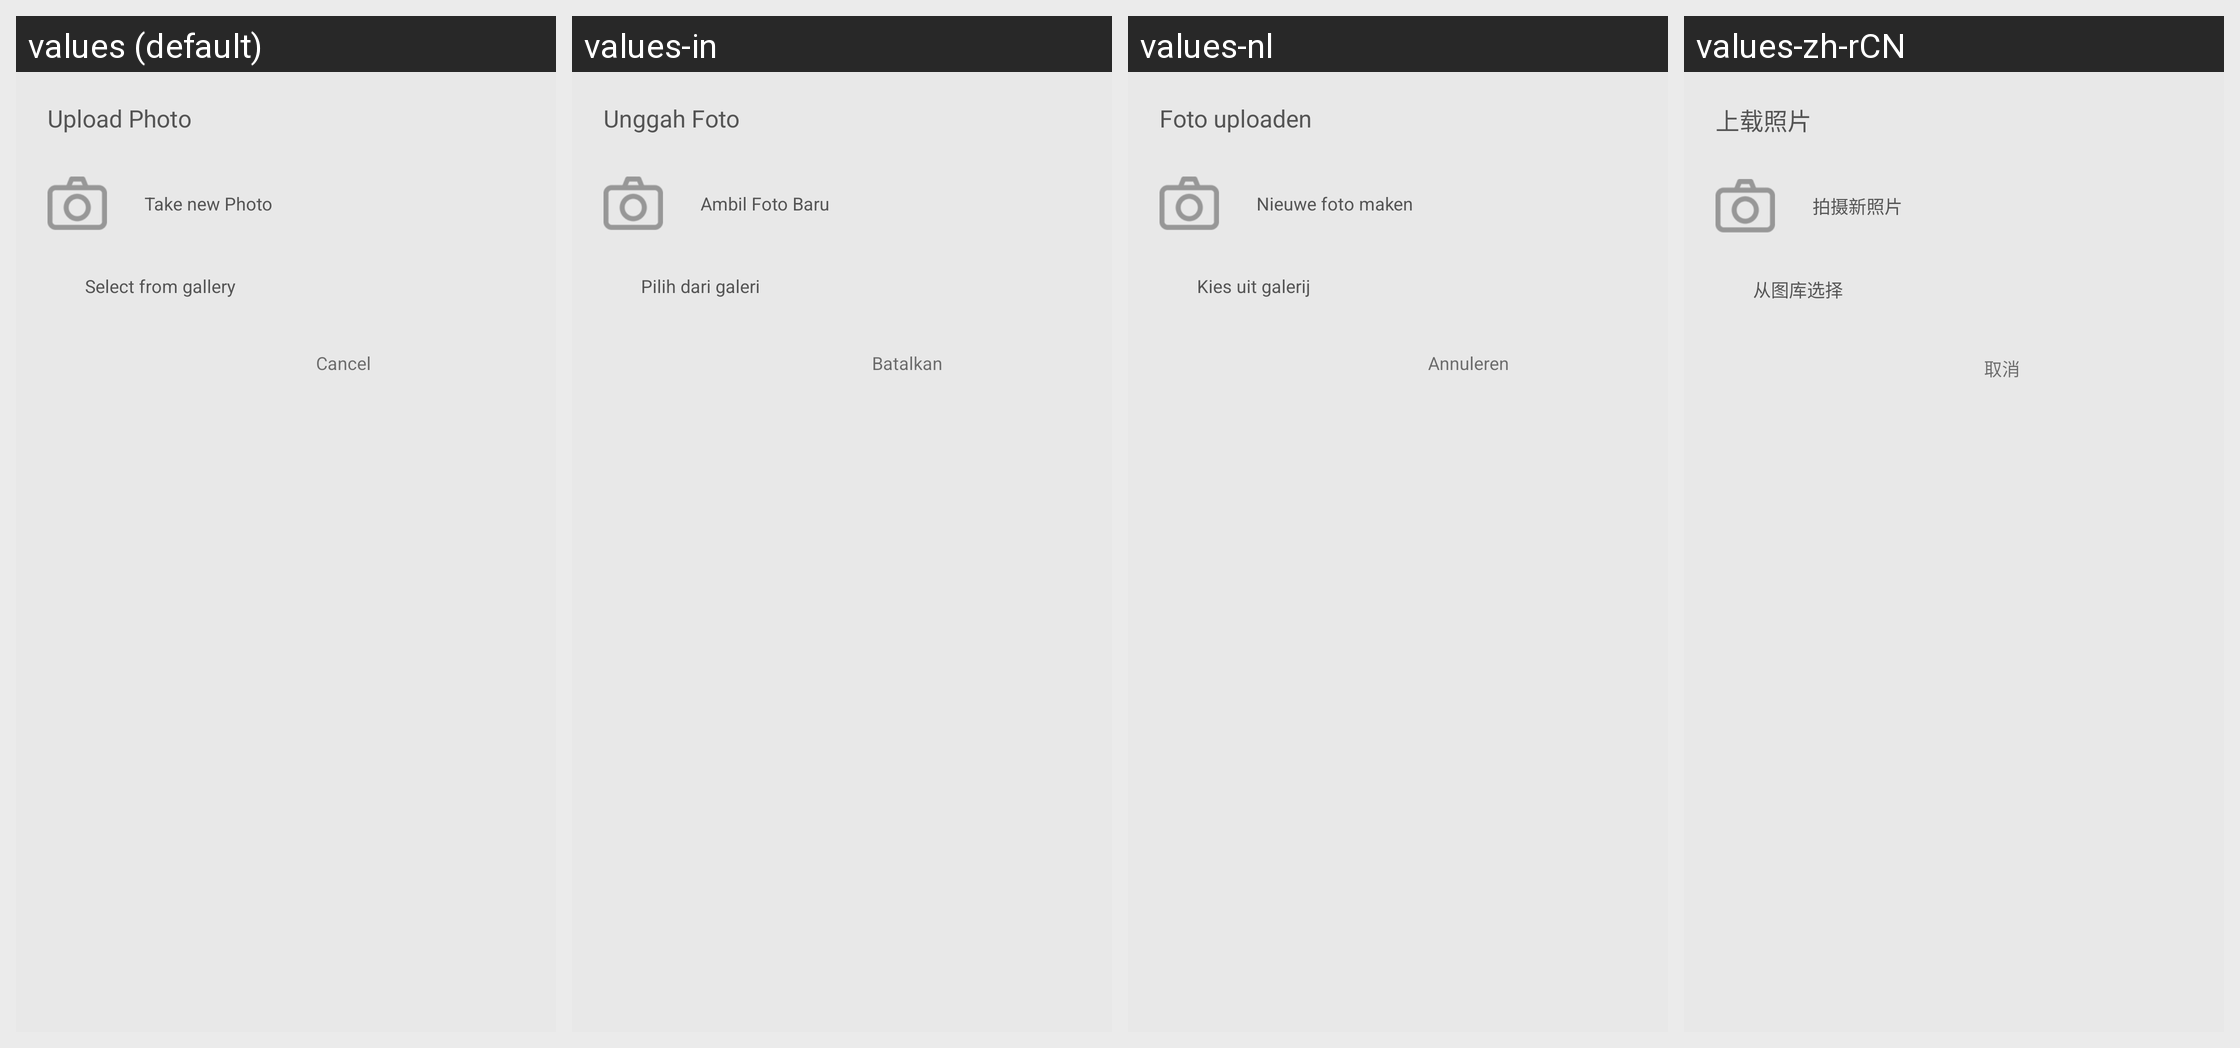

Translations of the strings shown on this Android screen, per locale in the grid:
Android screen res/layout/dialog_choose_avatar_layout.xml rendered under 4 locales, left to right: values (default), values-in, values-nl, values-zh-rCN. Device: Nexus 5 (rendered at 1080×1920; each locale shown at half size, 540×960, under a caption strip naming it); theme AptoideThemeDefault.
Other locales in the repository, not shown: values-af, values-ar, values-bn, values-cs, values-da, values-de, values-el, values-es, values-et, values-fi, values-fr, values-gu, values-hi, values-hr, values-hu, values-it, values-iw, values-ja, values-ka, values-km, values-kn, values-ko, values-lo, values-lt, values-ml, values-mr, values-ms, values-my, values-nb, values-pa, values-pl, values-pt, values-pt-rBR, values-pt-rPT, values-ro, values-ru, values-sk, values-sr, values-sv, values-ta, values-te, values-th, values-tl, values-tl-rPH, values-tr, values-uk, values-vi, values-zh-rHK, values-zh-rTW.
Strings drawn on this screen, with the default value and each locale's value (text and hints the layout hard-codes, and strings that could not be matched under every locale, appear in the picture but are not listed):

upload_dialog_title
  values: Upload Photo
  values-in: Unggah Foto
  values-nl: Foto uploaden
  values-zh-rCN: 上载照片

upload_dialog_photo
  values: Take new Photo
  values-in: Ambil Foto Baru
  values-nl: Nieuwe foto maken
  values-zh-rCN: 拍摄新照片

upload_dialog_gallery
  values: Select from gallery
  values-in: Pilih dari galeri
  values-nl: Kies uit galerij
  values-zh-rCN: 从图库选择

cancel
  values: Cancel
  values-in: Batalkan
  values-nl: Annuleren
  values-zh-rCN: 取消
